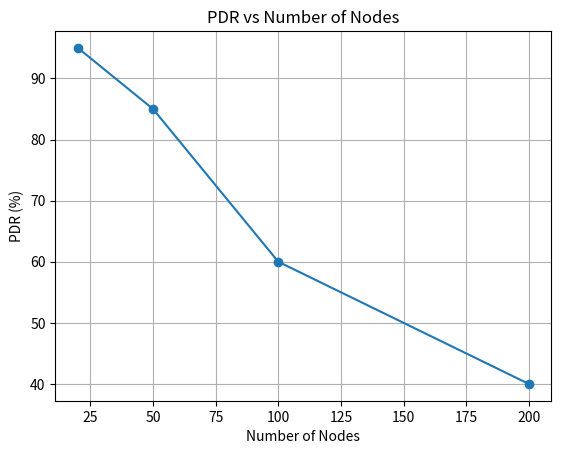

This figure's Python source:
import matplotlib.pyplot as plt
import sys

# Example data plotting script
# Usage: python plot_results.py

def plot_pdr_vs_nodes():
    nodes = [20, 50, 100, 200]
    pdr = [95, 85, 60, 40] # Placeholder data
    
    plt.figure()
    plt.plot(nodes, pdr, marker='o')
    plt.title('PDR vs Number of Nodes')
    plt.xlabel('Number of Nodes')
    plt.ylabel('PDR (%)')
    plt.grid(True)
    plt.savefig('pdr_vs_nodes.png')
    print("Generated pdr_vs_nodes.png")

if __name__ == "__main__":
    plot_pdr_vs_nodes()
